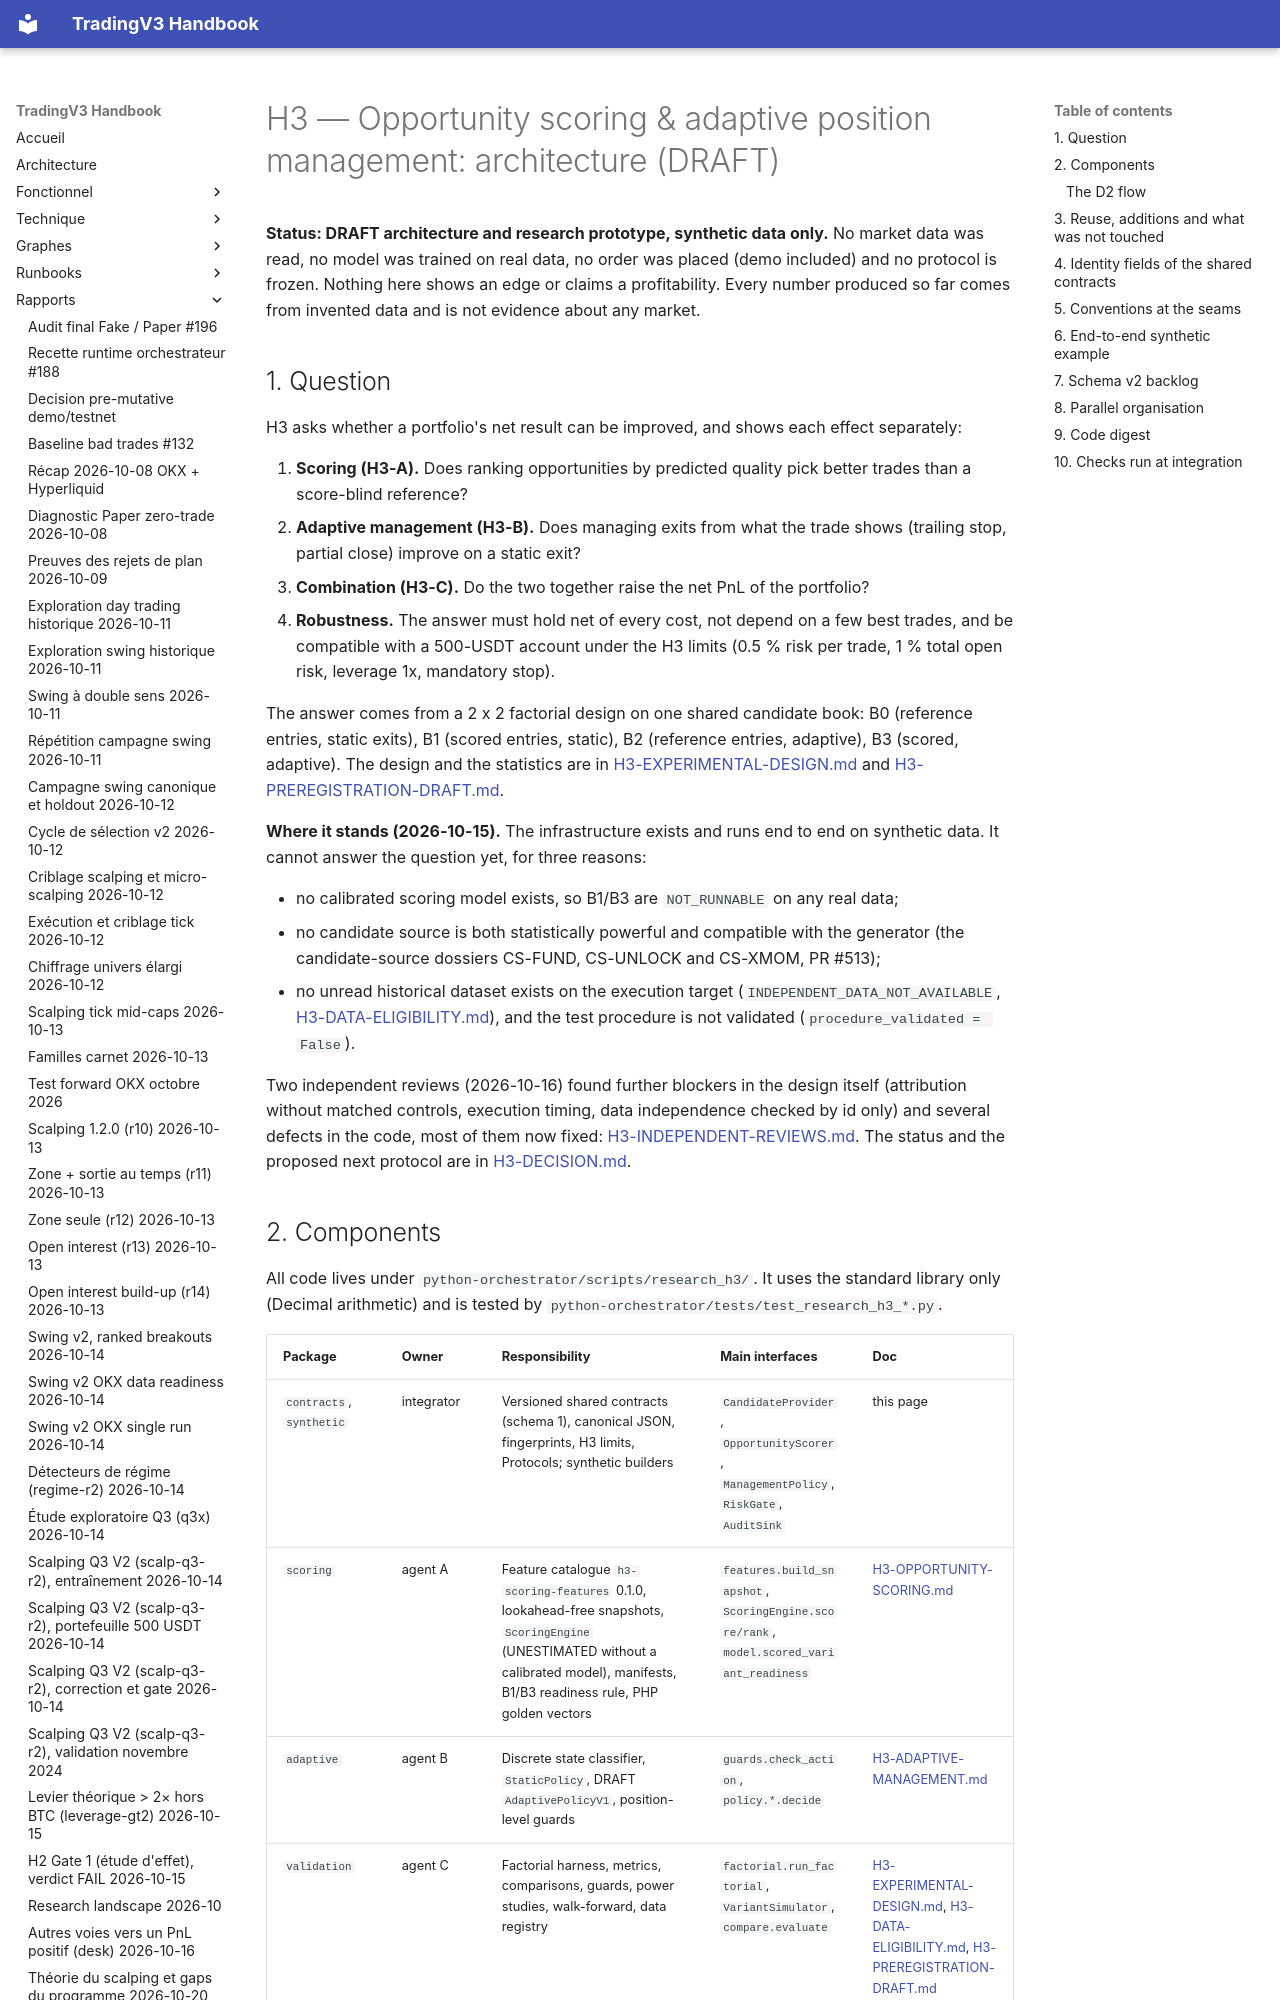

repository: pivox/tradingV3 · page: research/H3-ARCHITECTURE.html · generator: mkdocs

# H3 — Opportunity scoring & adaptive position management: architecture (DRAFT)

**Status: DRAFT architecture and research prototype, synthetic data only.** No market data was read, no model was
trained on real data, no order was placed (demo included) and no protocol is frozen. Nothing here shows an edge or
claims a profitability. Every number produced so far comes from invented data and is not evidence about any market.

## 1. Question

H3 asks whether a portfolio's net result can be improved, and shows each effect separately:

1. **Scoring (H3-A).** Does ranking opportunities by predicted quality pick better trades than a score-blind reference?
2. **Adaptive management (H3-B).** Does managing exits from what the trade shows (trailing stop, partial close)
   improve on a static exit?
3. **Combination (H3-C).** Do the two together raise the net PnL of the portfolio?
4. **Robustness.** The answer must hold net of every cost, not depend on a few best trades, and be compatible with a
   500-USDT account under the H3 limits (0.5 % risk per trade, 1 % total open risk, leverage 1x, mandatory stop).

The answer comes from a 2 x 2 factorial design on one shared candidate book: B0 (reference entries, static exits),
B1 (scored entries, static), B2 (reference entries, adaptive), B3 (scored, adaptive). The design and the statistics
are in [H3-EXPERIMENTAL-DESIGN.md](H3-EXPERIMENTAL-DESIGN.md) and
[H3-PREREGISTRATION-DRAFT.md](H3-PREREGISTRATION-DRAFT.md).

**Where it stands (2026-10-15).** The infrastructure exists and runs end to end on synthetic data. It cannot answer
the question yet, for three reasons:

- no calibrated scoring model exists, so B1/B3 are `NOT_RUNNABLE` on any real data;
- no candidate source is both statistically powerful and compatible with the generator (the candidate-source
  dossiers CS-FUND, CS-UNLOCK and CS-XMOM, PR #513);
- no unread historical dataset exists on the execution target (`INDEPENDENT_DATA_NOT_AVAILABLE`,
  [H3-DATA-ELIGIBILITY.md](H3-DATA-ELIGIBILITY.md)), and the test procedure is not validated
  (`procedure_validated = False`).

Two independent reviews (2026-10-16) found further blockers in the design itself (attribution without matched
controls, execution timing, data independence checked by id only) and several defects in the code, most of them now
fixed: [H3-INDEPENDENT-REVIEWS.md](H3-INDEPENDENT-REVIEWS.md). The status and the proposed next protocol are in
[H3-DECISION.md](H3-DECISION.md).
